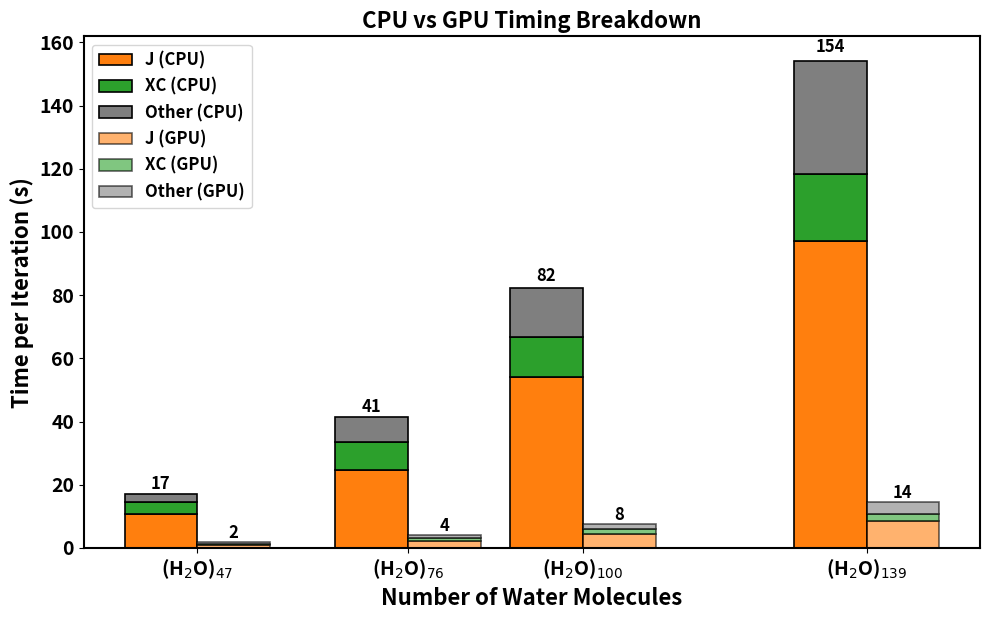

Write the Python code that produced this figure.
import matplotlib.pyplot as plt
import numpy as np

# ==== CONFIG FLAGS ====
x_axis_choice = "water"  # "water" or "basis"
log_scale = False        # True for log scale, False for linear
plot_total_only = False  # True for just total times, False for breakdown

# ==== DATA ====
water_molecules = np.array([47, 76, 100, 139])
basis_functions = np.array([1175, 1900, 2500, 3475])

total_gpu = np.array([1.815790464, 4.110073972, 7.665055265, 14.48421162])
total_cpu = np.array([17.15226698, 41.32841003, 82.38475342, 154.2059581])

j_gpu = np.array([0.896369033, 2.172111774, 4.52707693, 8.54460349])
j_cpu = np.array([10.75980461, 24.7638173, 54.06537282, 97.10462831])

xc_gpu = np.array([0.48043671, 0.991713577, 1.396709837, 2.243173538])
xc_cpu = np.array([3.76085967, 8.61741557, 12.6850703, 21.373439])

# Derived values for "Other" = Total - (J + XC)
other_gpu = total_gpu - (j_gpu + xc_gpu)
other_cpu = total_cpu - (j_cpu + xc_cpu)

# ==== Choose x-axis ====
if x_axis_choice == "water":
    x_values = water_molecules
    x_label = "Number of Water Molecules"
    # Create subscript labels for water molecules
    x_tick_labels = [f"(H$_2$O)$_{{{n}}}$" for n in water_molecules]
    # x_tick_labels = [fr"$\mathbf{{(H_2O)}}_{{{n}}}$" for n in water_molecules]
elif x_axis_choice == "basis":
    x_values = basis_functions
    x_label = "Number of Basis Functions"
    x_tick_labels = [str(n) for n in basis_functions]
else:
    raise ValueError("x_axis_choice must be 'water' or 'basis'")

# ==== Plot ====
width = 10
fig, ax = plt.subplots(figsize=(10, 6.3))

if plot_total_only:
    # Plot just total times
    bars_cpu = ax.bar(x_values - width/2, total_cpu, width, label="CPU", color="tab:red", edgecolor='black', linewidth=1.2)
    bars_gpu = ax.bar(x_values + width/2, total_gpu, width, label="GPU", color="tab:blue", edgecolor='black', linewidth=1.2)
else:
    # Stacked bars: J, XC, Other
    bars_cpu = ax.bar(x_values - width/2, j_cpu, width, label="J (CPU)", color="tab:orange", edgecolor='black', linewidth=1.2)
    ax.bar(x_values - width/2, xc_cpu, width, bottom=j_cpu, label="XC (CPU)", color="tab:green", edgecolor='black', linewidth=1.2)
    ax.bar(x_values - width/2, other_cpu, width, bottom=j_cpu+xc_cpu, label="Other (CPU)", color="tab:gray", edgecolor='black', linewidth=1.2)

    bars_gpu = ax.bar(x_values + width/2, j_gpu, width, label="J (GPU)", color="tab:orange", alpha=0.6, edgecolor='black', linewidth=1.2)
    ax.bar(x_values + width/2, xc_gpu, width, bottom=j_gpu, label="XC (GPU)", color="tab:green", alpha=0.6, edgecolor='black', linewidth=1.2)
    ax.bar(x_values + width/2, other_gpu, width, bottom=j_gpu+xc_gpu, label="Other (GPU)", color="tab:gray", alpha=0.6, edgecolor='black', linewidth=1.2)

# Labels & settings
ax.set_xlabel(x_label, fontsize=16, fontweight='bold')
ax.set_ylabel("Time per Iteration (s)", fontsize=16, fontweight='bold')

if log_scale:
    ax.set_yscale("log")

ax.set_title("CPU vs GPU Timing Breakdown" if not plot_total_only else "CPU vs GPU Total Time per Iteration",
             fontsize=16, fontweight='bold')

# Set custom x-tick labels
ax.set_xticks(x_values)
ax.set_xticklabels(x_tick_labels)

# Tick labels
ax.tick_params(axis='both', labelsize=14)
for label in ax.get_xticklabels() + ax.get_yticklabels():
    label.set_fontweight('bold')

# Thicker border
for spine in ax.spines.values():
    spine.set_linewidth(1.5)

# Legend styling
legend = ax.legend(fontsize=12)
for text in legend.get_texts():
    text.set_fontweight('bold')

# ==== Annotate total times ====
for x, val in zip(x_values - width/2, total_cpu):
    ax.text(x, val * 1.01, f"{val:.0f}", ha='center', va='bottom', fontsize=12, fontweight='bold', rotation=0)

for x, val in zip(x_values + width/2, total_gpu):
    ax.text(x, val * 1.01, f"{val:.0f}", ha='center', va='bottom', fontsize=12, fontweight='bold', rotation=0)

plt.tight_layout()
plt.show()